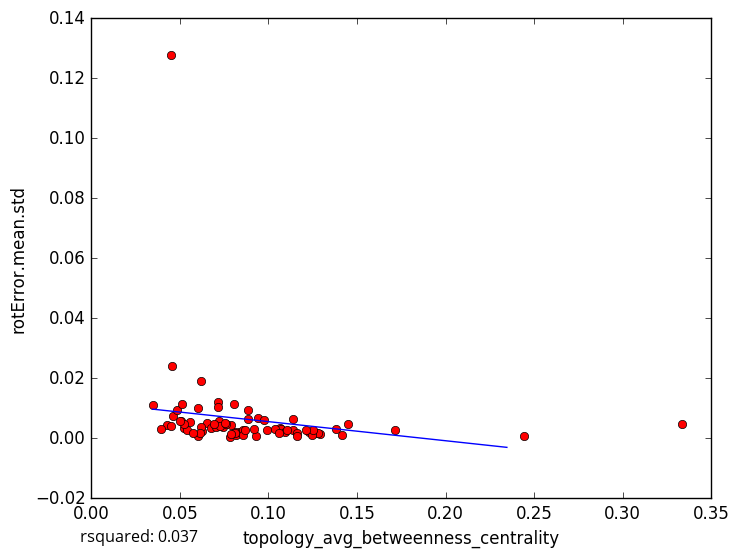

The file beside this chart, header and first rows:
topology_avg_betweenness_centrality, rotError.mean.std
0.06514, 0.005167
0.04503, 0.1279
0.06773, 0.003402
0.07855, 0.0005297
0.1713, 0.002742
0.2444, 0.000868
0.08182, 0.0009885
0.04301, 0.0043
0.03963, 0.003053
0.1066, 0.003251
0.1269, 0.001622
0.1414, 0.001223
0.1451, 0.004816
0.1289, 0.001396
0.1071, 0.002956
0.06012, 0.0008607
0.09304, 0.000879
0.0625, 0.002344
0.1232, 0.001963
0.3333, 0.004754
0.04479, 0.00398
0.08359, 0.001945
0.03463, 0.01123
0.04628, 0.007287
0.04561, 0.02401
0.07214, 0.005872
0.07465, 0.003643
0.08099, 0.001931
0.05263, 0.003506
0.08038, 0.01154
0.1278, 0.001699
0.06186, 0.003878
0.06224, 0.01898
0.08551, 0.002684
0.04831, 0.009513
0.05121, 0.01137
0.06034, 0.01022
0.0541, 0.002796
0.1247, 0.001196
0.07021, 0.003732
0.0787, 0.004355
0.09902, 0.002846
0.07265, 0.004052
0.1141, 0.002582
0.08847, 0.009352
0.08588, 0.00121
0.05558, 0.005446
0.07132, 0.0122
0.0939, 0.006879
0.1039, 0.003197
0.09167, 0.003172
0.1094, 0.002129
0.08672, 0.002831
0.07632, 0.004797
0.1163, 0.001696
0.08132, 0.001674
0.06933, 0.004649
0.0887, 0.006317
0.1254, 0.002674
0.1211, 0.002907
... 18 more rows
